Run: headless pygame with SDL's dummy video driver; simulated clock (each Clock.tick advances the game by its frame time, no real sleeping); random seed 0; keys injected as events and as key.get_pressed() state; no mouse input.
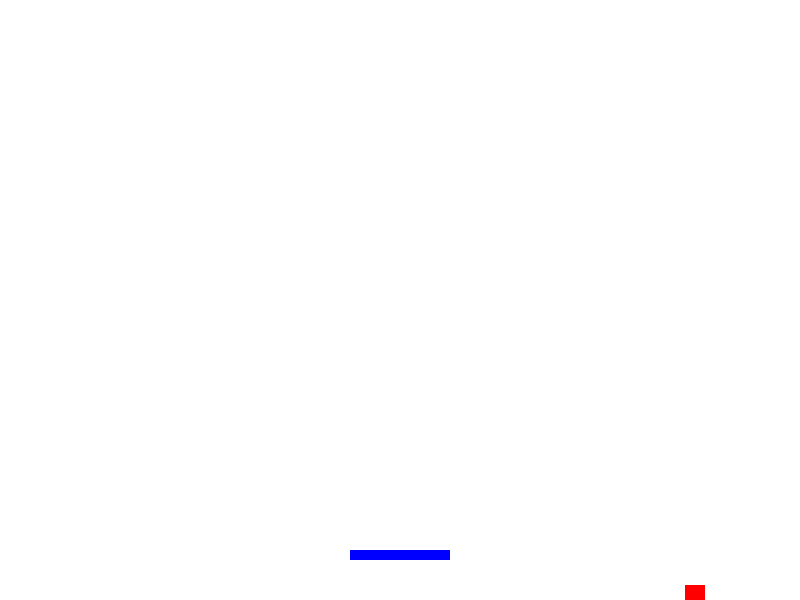
Frame 1 of 1 · flips 1–60 · no input (game ended)

The pygame program that drew these frames:

# 写一个python pingpong小游戏
import pygame

# 初始化pygame
pygame.init()

# 创建游戏窗口
screen = pygame.display.set_mode((800, 600))

# 创建球和挡板
ball = pygame.Rect(400, 300, 20, 20)
paddle = pygame.Rect(350, 550, 100, 10)

# 设置游戏背景颜色
bg_color = (255, 255, 255)

# 定义球的运动轨迹
ball_speed_x = 5
ball_speed_y = 5

# 定义挡板的运动轨迹
paddle_speed = 0

# 碰撞检测
if ball.colliderect(paddle):
    ball_speed_y = -ball_speed_y
# 定义游戏得分
score = 0

# 定义游戏结束条件
game_over = False
if ball.bottom > 600:
    game_over = True
# 游戏循环
while not game_over:
    # 处理事件
    for event in pygame.event.get():
        if event.type == pygame.QUIT:
            game_over = True
        elif event.type == pygame.KEYDOWN:
            if event.key == pygame.K_LEFT:
                paddle_speed = -5
            elif event.key == pygame.K_RIGHT:
                paddle_speed = 5
        elif event.type == pygame.KEYUP:
            if event.key == pygame.K_LEFT or event.key == pygame.K_RIGHT:
                paddle_speed = 0

    # 更新游戏元素状态
    ball.x += ball_speed_x
    ball.y += ball_speed_y
    paddle.x += paddle_speed

    # 碰撞检测
    if ball.left < 0 or ball.right > 800:
        ball_speed_x = -ball_speed_x
    if ball.top < 0:
        ball_speed_y = -ball_speed_y
    if ball.bottom > 600:
        game_over = True
    if ball.colliderect(paddle):
        ball_speed_y = -ball_speed_y
        score += 1

    # 绘制游戏画面
    screen.fill(bg_color)
    pygame.draw.rect(screen, (255, 0, 0), ball)
    pygame.draw.rect(screen, (0, 0, 255), paddle)
    pygame.display.update()

# 退出pygame
pygame.quit()
